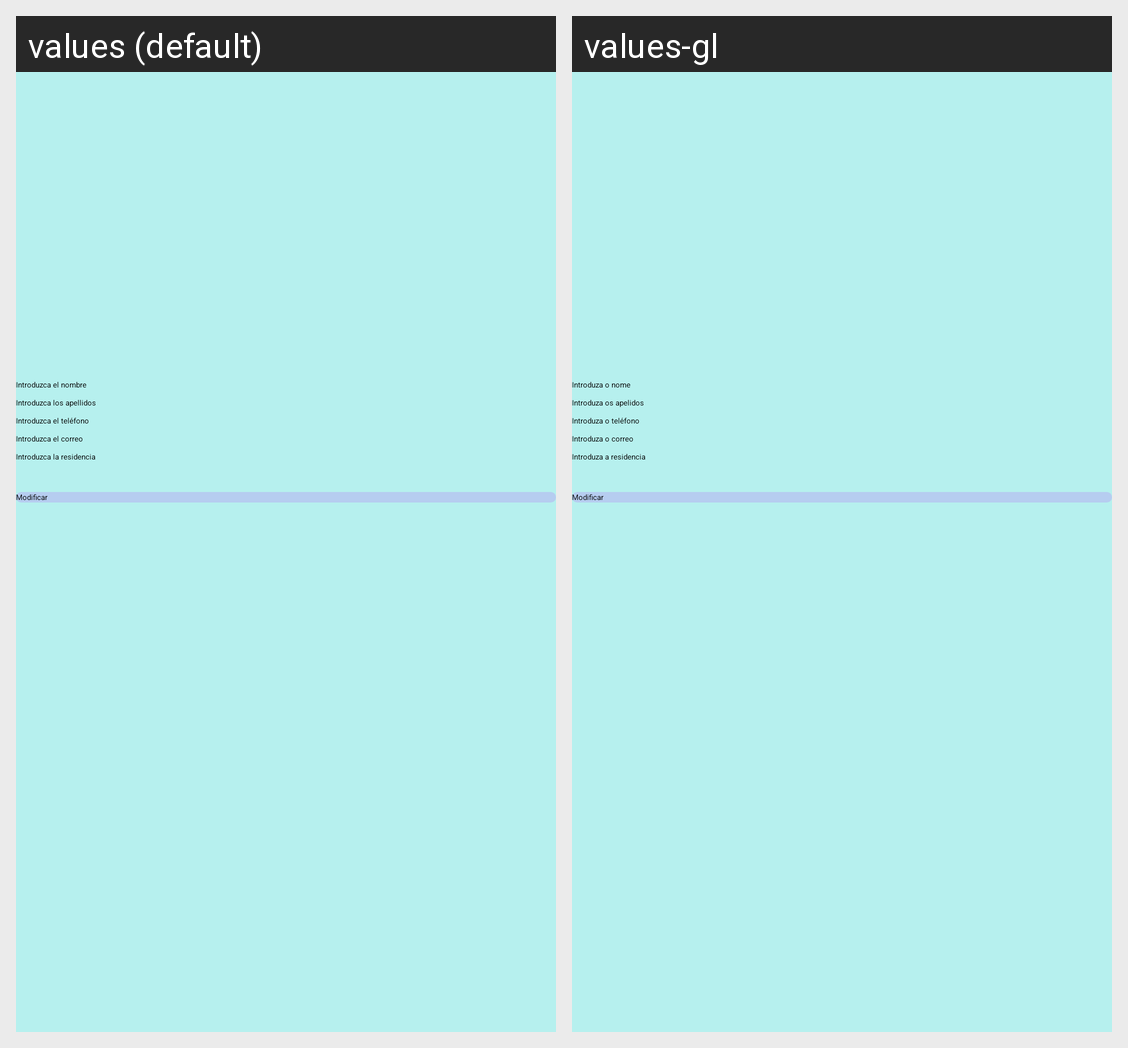

Strings drawn on this Android screen and how each of the app's shown locales translates them:
Android screen res/layout/modificar_clientes.xml rendered under 2 locales, left to right: values (default), values-gl. Device: Nexus 5 (rendered at 1080×1920; each locale shown at half size, 540×960, under a caption strip naming it); theme Theme.TiendaHigieneMascotas.
Strings drawn on this screen, with the default value and each locale's value (text and hints the layout hard-codes, and strings that could not be matched under every locale, appear in the picture but are not listed):

nombreMod
  values: Introduzca el nombre
  values-gl: Introduza o nome

apellidosMod
  values: Introduzca los apellidos
  values-gl: Introduza os apelidos

telefonoMod
  values: Introduzca el teléfono
  values-gl: Introduza o teléfono

correoMod
  values: Introduzca el correo
  values-gl: Introduza o correo

residenciaMod
  values: Introduzca la residencia
  values-gl: Introduza a residencia

modificar
  values: Modificar
  values-gl: Modificar
